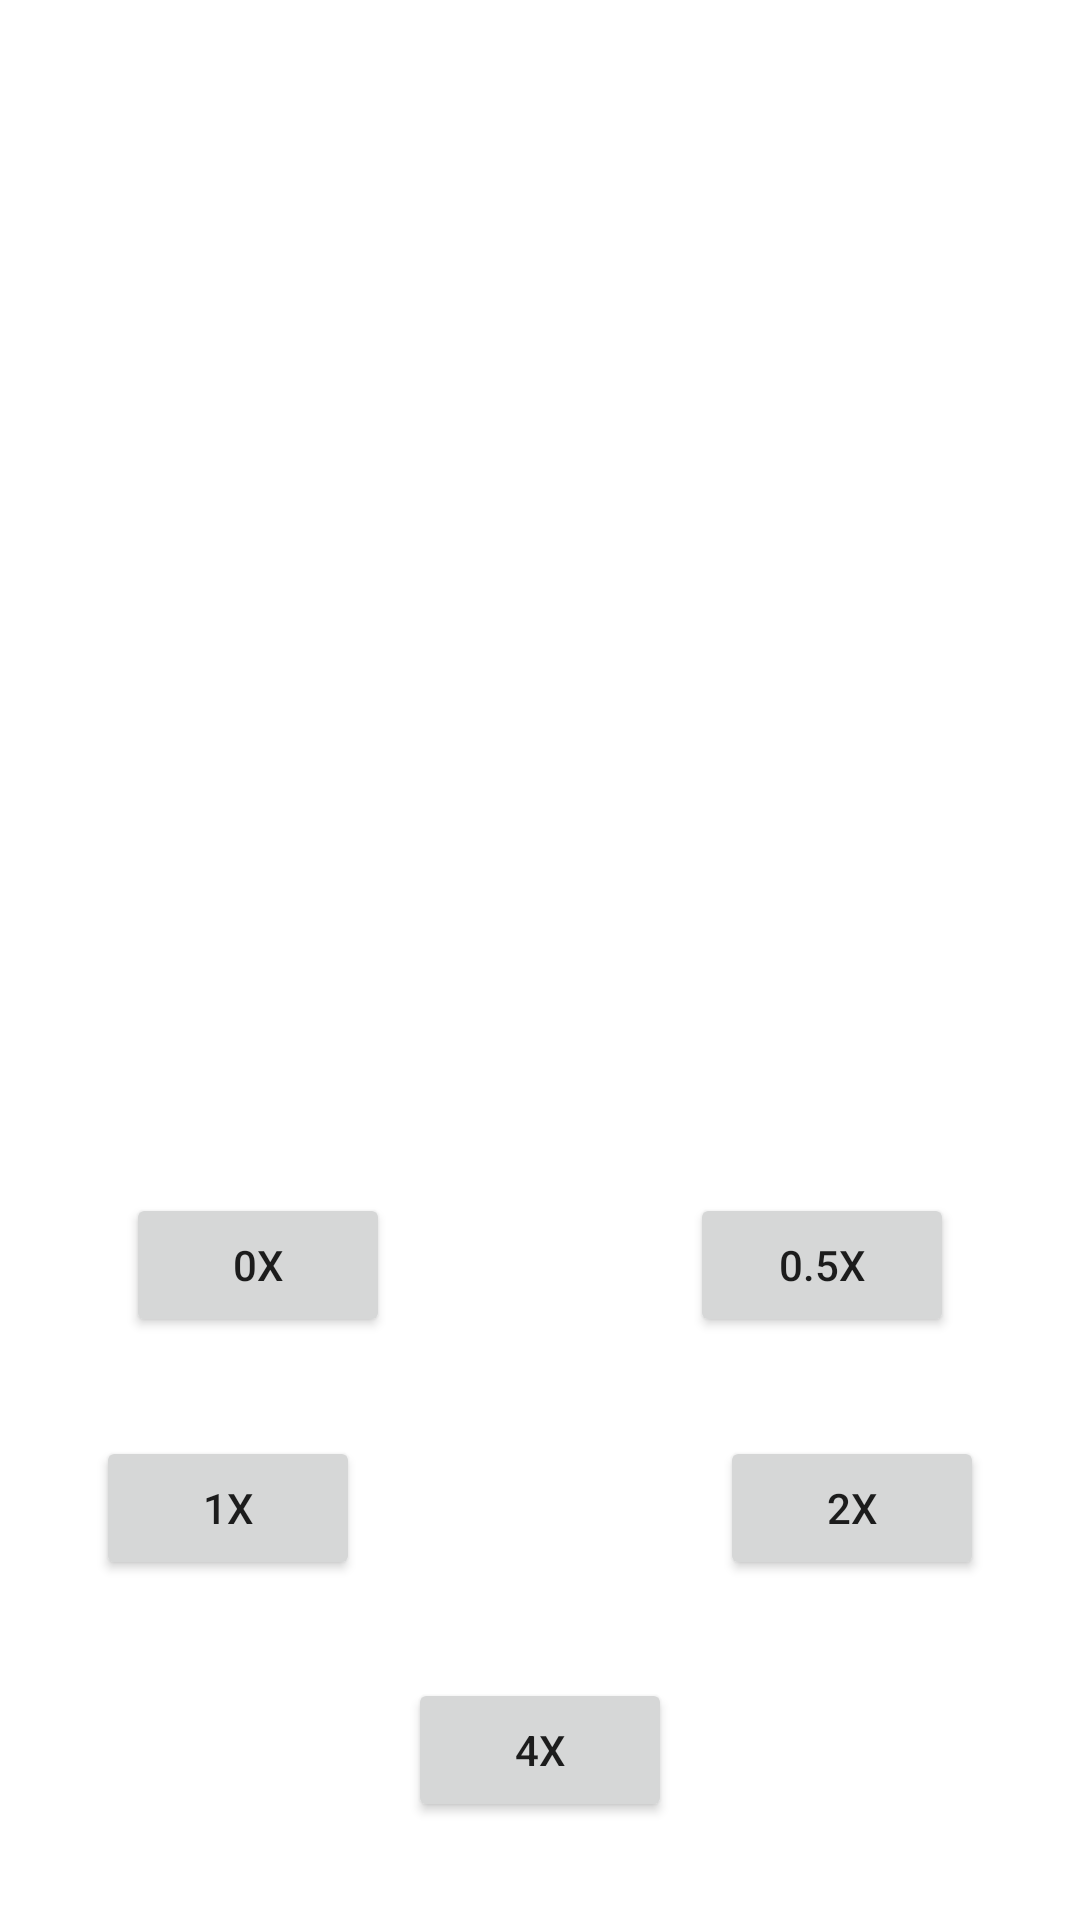

Reconstruct the res/layout file that produces this screen, plus the resources it refers to.
<!-- AndroidManifest.xml: application theme Theme.TypeTrainer -->
<!-- res/layout/game_efficiency.xml -->
<?xml version="1.0" encoding="utf-8"?>
<androidx.constraintlayout.widget.ConstraintLayout xmlns:android="http://schemas.android.com/apk/res/android"
    xmlns:app="http://schemas.android.com/apk/res-auto"
    xmlns:tools="http://schemas.android.com/tools"
    android:layout_width="match_parent"
    android:layout_height="match_parent">


    <ImageView
        android:id="@+id/typeAtq"
        android:layout_width="wrap_content"
        android:layout_height="wrap_content"
        android:contentDescription="@string/type_atq"
        app:layout_constraintBottom_toTopOf="@+id/typeDefLayout"
        app:layout_constraintEnd_toEndOf="parent"
        app:layout_constraintHorizontal_bias="0.5"
        app:layout_constraintStart_toStartOf="parent"
        app:layout_constraintTop_toTopOf="parent"
        tools:srcCompat="@tools:sample/avatars" />

    <LinearLayout
        android:id="@+id/typeDefLayout"
        android:layout_width="wrap_content"
        android:layout_height="wrap_content"
        android:divider="@drawable/divider_vertical100"
        android:orientation="horizontal"
        android:showDividers="middle"
        app:layout_constraintBottom_toTopOf="@+id/guideline5"
        app:layout_constraintEnd_toEndOf="parent"
        app:layout_constraintHorizontal_bias="0.5"
        app:layout_constraintStart_toStartOf="parent"
        app:layout_constraintTop_toBottomOf="@+id/typeAtq">

    </LinearLayout>

    <androidx.constraintlayout.widget.Guideline
        android:id="@+id/guideline5"
        android:layout_width="wrap_content"
        android:layout_height="wrap_content"
        android:orientation="horizontal"
        app:layout_constraintGuide_begin="365dp" />

    <LinearLayout
        android:id="@+id/efficiencyLayout"
        android:layout_width="wrap_content"
        android:layout_height="wrap_content"
        android:layout_weight="1"
        android:divider="@drawable/divider_vertical100"
        android:orientation="horizontal"
        android:showDividers="middle"
        app:layout_constraintBottom_toTopOf="@+id/efficiencyLayout2"
        app:layout_constraintEnd_toEndOf="parent"
        app:layout_constraintStart_toStartOf="parent"
        app:layout_constraintTop_toTopOf="@+id/guideline5">


        <Button
            android:id="@+id/efficiency0"
            android:layout_width="wrap_content"
            android:layout_height="wrap_content"
            android:layout_weight="1"
            android:text="@string/_0x" />

        <Button
            android:id="@+id/efficiency05"
            android:layout_width="wrap_content"
            android:layout_height="wrap_content"
            android:layout_weight="1"
            android:text="@string/_0_5x" />
    </LinearLayout>

    <LinearLayout
        android:id="@+id/efficiencyLayout2"
        android:layout_width="wrap_content"
        android:layout_height="wrap_content"
        android:divider="@drawable/divider_vertical120"
        android:orientation="horizontal"
        android:showDividers="middle"
        app:layout_constraintBottom_toTopOf="@+id/efficiency4"
        app:layout_constraintEnd_toEndOf="parent"
        app:layout_constraintStart_toStartOf="parent"
        app:layout_constraintTop_toBottomOf="@+id/efficiencyLayout">

        <Button
            android:id="@+id/efficiency1"
            android:layout_width="wrap_content"
            android:layout_height="wrap_content"
            android:layout_weight="1"
            android:text="@string/_1x" />

        <Button
            android:id="@+id/efficiency2"
            android:layout_width="wrap_content"
            android:layout_height="wrap_content"
            android:layout_weight="1"
            android:text="@string/_2x" />
    </LinearLayout>

    <Button
        android:id="@+id/efficiency4"
        android:layout_width="wrap_content"
        android:layout_height="wrap_content"
        android:text="@string/_4x"
        app:layout_constraintBottom_toBottomOf="parent"
        app:layout_constraintEnd_toEndOf="parent"
        app:layout_constraintStart_toStartOf="parent"
        app:layout_constraintTop_toBottomOf="@+id/efficiencyLayout2" />

</androidx.constraintlayout.widget.ConstraintLayout>
<!-- resources referenced by this layout -->
<resources>
  <!-- drawable divider_vertical100 (drawable) -->
  <?xml version="1.0" encoding="utf-8"?>
  <shape xmlns:android="http://schemas.android.com/apk/res/android">
      <size
          android:width='100dp'
          android:height='1dp' />
  </shape>
  <!-- drawable divider_vertical120 (drawable) -->
  <?xml version="1.0" encoding="utf-8"?>
  <shape xmlns:android="http://schemas.android.com/apk/res/android">
      <size
          android:width='120dp'
          android:height='1dp' />
  </shape>
  <string name="_0_5x">0.5x</string>
  <string name="_0x">0x</string>
  <string name="_1x">1x</string>
  <string name="_2x">2x</string>
  <string name="_4x">4x</string>
  <string name="type_atq">type atq</string>
  <style name="Theme.TypeTrainer" parent="Theme.MaterialComponents.DayNight.DarkActionBar">
          
          <item name="colorPrimary">@color/purple_500</item>
          <item name="colorPrimaryVariant">@color/purple_700</item>
          <item name="colorOnPrimary">@color/white</item>
          
          <item name="colorSecondary">@color/teal_200</item>
          <item name="colorSecondaryVariant">@color/teal_700</item>
          <item name="colorOnSecondary">@color/black</item>
          
          <item name="android:statusBarColor">?attr/colorPrimaryVariant</item>
          
      </style>
  <color name="purple_500">#FF6200EE</color>
  <color name="purple_700">#FF3700B3</color>
  <color name="white">#FFFFFFFF</color>
  <color name="teal_200">#FF03DAC5</color>
  <color name="teal_700">#FF018786</color>
  <color name="black">#FF000000</color>
</resources>
